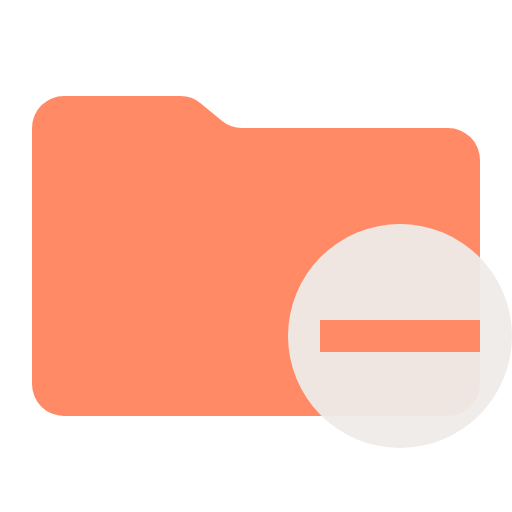
t = 0.00 s
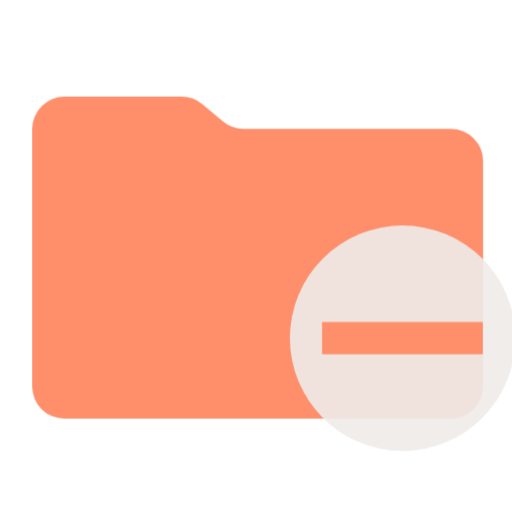
t = 0.38 s
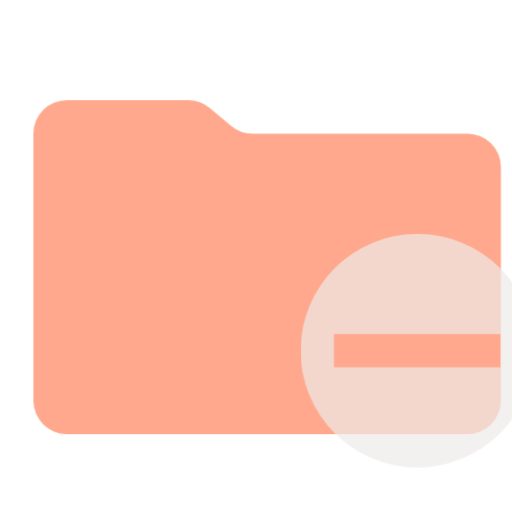
t = 1.13 s
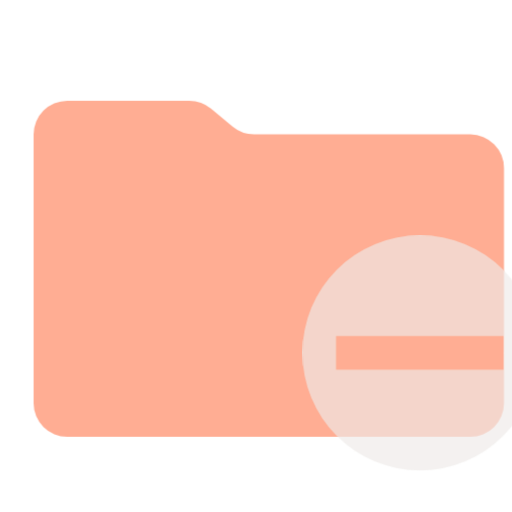
t = 1.50 s
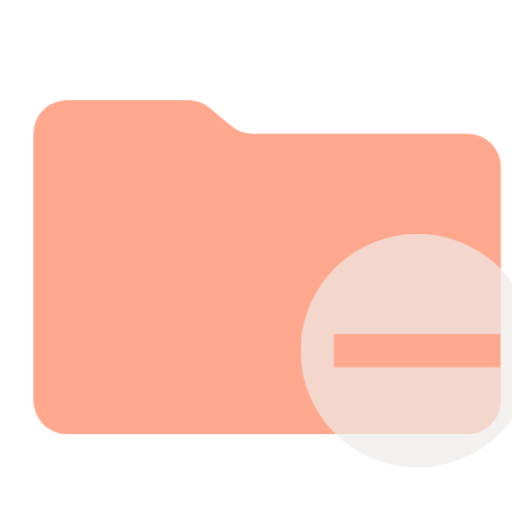
t = 1.88 s
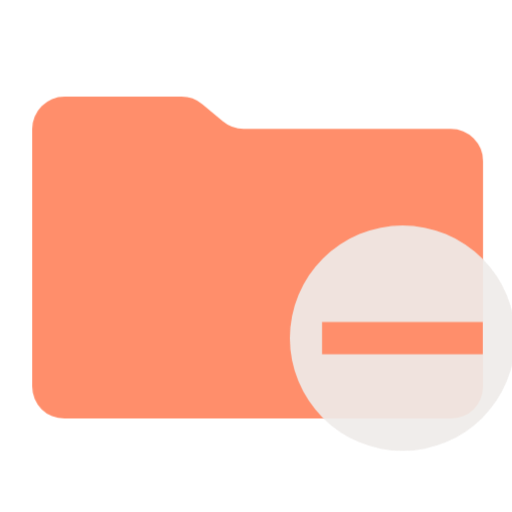
t = 2.63 s

The animated SVG that drew these frames (rendered in a browser with its animation timeline set to each time). Animation: 1 CSS @keyframes rule; one cycle of 3.00 s, repeats indefinitely.

<svg xmlns="http://www.w3.org/2000/svg" viewBox="0 0 32 32" shape-rendering="geometricPrecision">
      <style>
        .animated { 
          animation: breathing 3s ease-in-out infinite;
        }
        @keyframes breathing {
          0% { opacity: 1; transform: scale(1); }
          50% { opacity: 0.7; transform: scale(1.05); }
          100% { opacity: 1; transform: scale(1); }
        }
      </style><path class="animated" fill="#ff8a65" d="m13.844 7.536-1.288-1.072A2 2 0 0 0 11.276 6H4a2 2 0 0 0-2 2v16a2 2 0 0 0 2 2h24a2 2 0 0 0 2-2V10a2 2 0 0 0-2-2H15.124a2 2 0 0 1-1.28-.464"/><path class="animated" fill="#efebe9" fill-opacity=".949" d="M25 14a7 7 0 1 0 7 7 7 7 0 0 0-7-7m-5 8v-2h10v2Z"/></svg>
